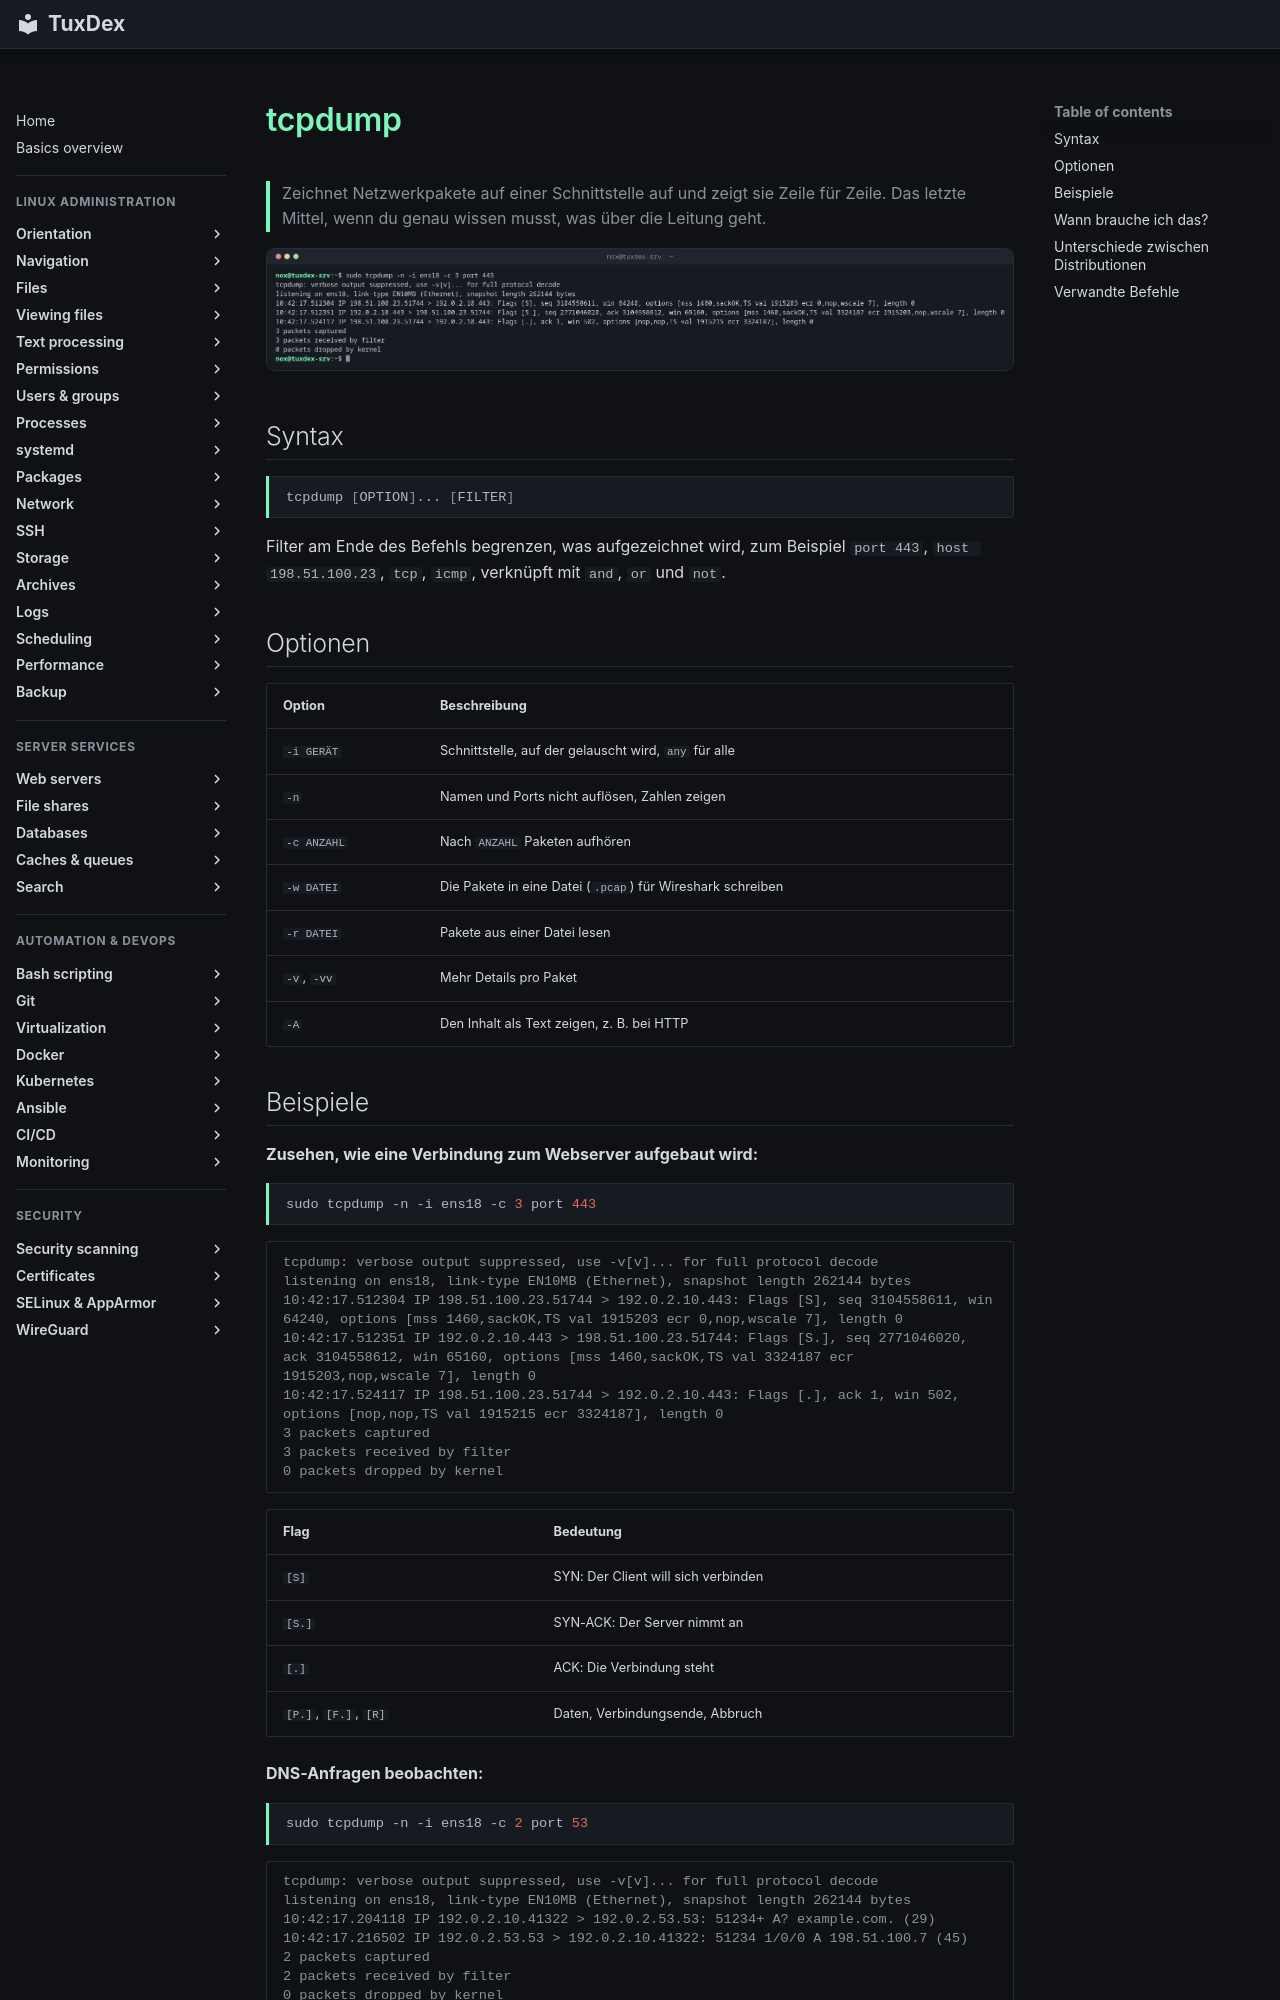

repository: Noxisan/tuxcodex · page: 11-network/tcpdump.de/index.html · generator: mkdocs

# tcpdump

> Zeichnet Netzwerkpakete auf einer Schnittstelle auf und zeigt sie Zeile für Zeile. Das letzte Mittel, wenn du genau wissen musst, was über die Leitung geht.

![tcpdump output](../assets/screenshots/11-network/tcpdump.png)

## Syntax

```bash
tcpdump [OPTION]... [FILTER]
```

Filter am Ende des Befehls begrenzen, was aufgezeichnet wird, zum Beispiel `port 443`, `host 198.51.100.23`, `tcp`, `icmp`, verknüpft mit `and`, `or` und `not`.

## Optionen

| Option | Beschreibung |
|--------|--------------|
| `-i GERÄT` | Schnittstelle, auf der gelauscht wird, `any` für alle |
| `-n` | Namen und Ports nicht auflösen, Zahlen zeigen |
| `-c ANZAHL` | Nach `ANZAHL` Paketen aufhören |
| `-w DATEI` | Die Pakete in eine Datei (`.pcap`) für Wireshark schreiben |
| `-r DATEI` | Pakete aus einer Datei lesen |
| `-v`, `-vv` | Mehr Details pro Paket |
| `-A` | Den Inhalt als Text zeigen, z. B. bei HTTP |
